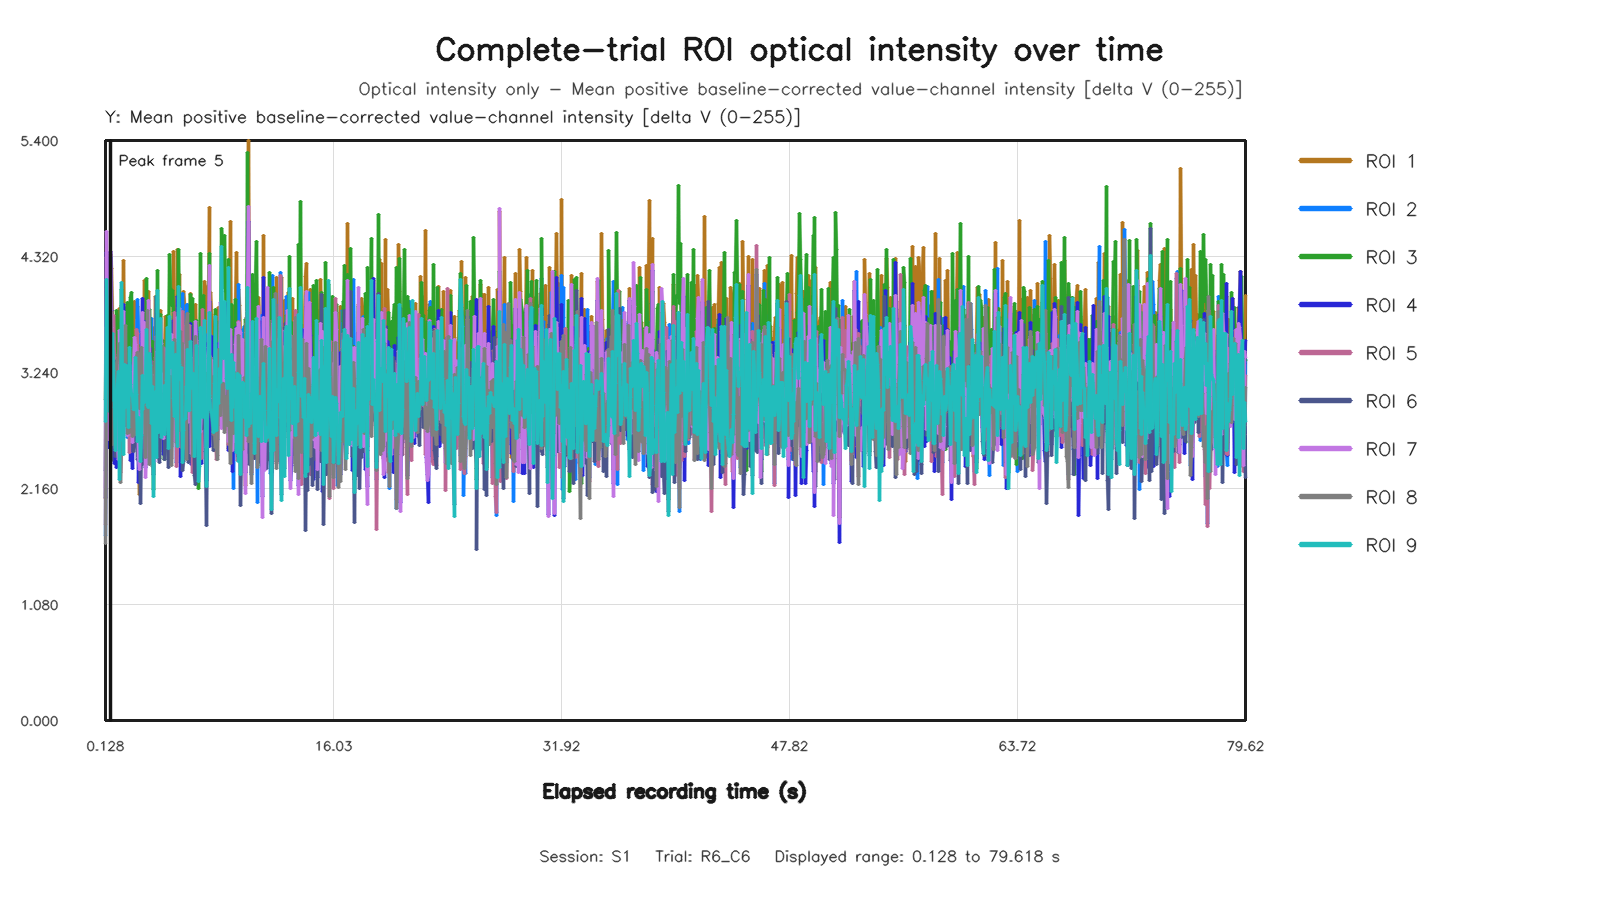

The file beside this chart, header and first rows:
capture_frame_id, elapsed_time_s, roi1_value, roi2_value, roi3_value, roi4_value, roi5_value, roi6_value, roi7_value, roi8_value, roi9_value
0, 0.128, 2.067, 1.719, 2.985, 2.075, 1.828, 2.327, 2.169, 1.646, 2.788
1, 0.2189, 4.314, 3.331, 3.659, 4.361, 3.659, 3.666, 4.552, 3.399, 4.109
2, 0.2718, 4.14, 3.521, 3.613, 3.535, 3.512, 3.625, 3.61, 3.61, 3.727
3, 0.3375, 3.586, 3.667, 3.216, 2.544, 3.749, 3.104, 2.617, 3.351, 3.387
4, 0.4031, 2.652, 3.978, 3.01, 2.889, 3.53, 2.986, 2.674, 3.714, 2.879
5, 0.464, 4.341, 4.31, 4.077, 4.363, 3.805, 2.98, 4.363, 3.807, 3.164
6, 0.5279, 4.206, 2.96, 2.883, 3.82, 3.471, 2.419, 3.659, 3.441, 2.977
7, 0.6079, 3.694, 2.701, 3.699, 2.935, 2.542, 3.274, 3.048, 2.567, 3.603
8, 0.672, 3.337, 3.7, 3.578, 2.724, 3.775, 3.184, 3.016, 3.15, 3.261
9, 0.7358, 2.842, 3.641, 3.237, 2.392, 3.367, 3.2, 2.77, 3.306, 2.913
10, 0.7999, 3.227, 3.346, 2.742, 2.8, 3.227, 2.459, 2.884, 2.885, 2.513
11, 0.864, 2.754, 3.026, 3.032, 2.359, 3.37, 2.781, 2.609, 2.949, 3.068
12, 0.9283, 3.467, 3.027, 3.815, 2.842, 2.925, 3.338, 2.79, 3.325, 3.044
13, 1.008, 3.094, 3.7, 3.673, 2.654, 3.285, 3.368, 2.428, 3.408, 3.252
14, 1.072, 3.836, 3.372, 2.671, 3.354, 3.135, 2.544, 3.628, 3.506, 2.242
15, 1.142, 3.395, 3.581, 3.492, 3.116, 3.415, 3.123, 2.935, 3.189, 3.109
16, 1.2, 3.31, 2.683, 3.014, 3.04, 2.309, 2.599, 3.399, 2.213, 2.608
17, 1.264, 3.863, 2.598, 4.009, 3.204, 2.649, 3.549, 3.258, 2.619, 4.076
18, 1.344, 3.289, 3.105, 3.3, 3.079, 2.971, 2.538, 3.085, 2.907, 3.083
19, 1.408, 4.284, 3.576, 2.856, 3.871, 3.421, 2.787, 3.812, 3.241, 2.473
20, 1.472, 3.415, 3.427, 3.849, 3.081, 2.841, 3.445, 3.176, 3.434, 3.317
21, 1.536, 3.517, 3.39, 3.304, 3.04, 2.933, 2.745, 3.063, 3.679, 2.915
22, 1.6, 3.63, 3.106, 3.451, 2.907, 2.98, 3.218, 3.299, 2.859, 3.304
23, 1.664, 2.988, 2.639, 3.895, 2.927, 2.881, 3.267, 2.657, 2.669, 3.174
24, 1.744, 3.713, 3.488, 3.281, 3.318, 3.125, 2.876, 3.11, 3.165, 2.732
25, 1.808, 3.354, 2.955, 3.839, 3.333, 2.491, 3.097, 2.887, 2.68, 3.471
26, 1.875, 3.79, 3.863, 3.935, 2.42, 3.051, 3.014, 2.952, 2.968, 3.13
27, 1.936, 3.032, 3.158, 3.981, 2.619, 3.242, 3.247, 3.066, 3.042, 3.038
28, 2, 3.04, 2.861, 3.324, 2.345, 2.684, 2.7, 2.588, 2.646, 3.015
29, 2.07, 3.462, 2.603, 3.359, 3.068, 2.597, 2.501, 3.246, 2.881, 2.892
30, 2.144, 3.9, 3.027, 2.913, 3.219, 3.178, 2.55, 3.57, 2.715, 2.899
31, 2.208, 3.749, 3.215, 3.58, 3.31, 3.263, 3.041, 3.504, 2.664, 3.383
32, 2.272, 3.79, 3.518, 3.584, 2.978, 3.639, 2.936, 3.232, 3.391, 3.037
33, 2.347, 3.858, 3.924, 2.772, 3.464, 3.607, 2.432, 3.358, 3.426, 2.595
34, 2.41, 2.552, 3.626, 3.492, 2.22, 2.845, 2.919, 2.448, 3.416, 2.818
35, 2.464, 2.102, 3.385, 3.124, 2.496, 2.843, 2.801, 2.341, 2.902, 2.798
36, 2.544, 2.625, 2.888, 2.704, 2.373, 3.199, 2.02, 2.621, 2.961, 2.409
37, 2.62, 3.013, 3.513, 3.204, 3.13, 3.228, 2.615, 2.837, 3.477, 2.652
38, 2.683, 3.604, 3.028, 3.179, 3.928, 2.802, 2.383, 3.797, 2.871, 3.209
39, 2.736, 3.515, 2.743, 2.916, 3.479, 3.246, 2.577, 3.359, 3.11, 2.892
40, 2.803, 3.023, 3.397, 3.391, 2.796, 2.762, 2.87, 2.682, 3.065, 3.086
41, 2.868, 4.098, 3.059, 3.426, 3.715, 2.834, 2.57, 3.705, 2.949, 2.963
42, 2.944, 2.665, 2.68, 3.381, 2.357, 2.591, 2.633, 2.267, 2.445, 3.153
43, 3.008, 2.564, 2.773, 4.117, 2.606, 2.773, 3.645, 2.583, 2.857, 3.644
44, 3.08, 3.035, 3.623, 3.279, 2.773, 3.259, 2.864, 2.599, 3.816, 2.934
45, 3.146, 3.992, 2.887, 3.489, 3.372, 2.831, 3.424, 3.914, 3.023, 2.91
46, 3.2, 3.265, 2.437, 3.829, 2.702, 2.722, 3.42, 3.317, 2.383, 3.417
47, 3.264, 3.01, 3.386, 3.487, 2.91, 3.05, 3.465, 3.017, 3.278, 3.309
48, 3.351, 3.026, 3.741, 2.992, 2.45, 3.347, 2.753, 2.403, 3.209, 2.764
49, 3.418, 3.662, 2.633, 3.527, 2.714, 2.495, 2.726, 3.217, 2.362, 3.109
50, 3.472, 3.558, 2.989, 2.155, 3, 3.002, 2.289, 2.986, 3.196, 2.082
51, 3.536, 2.984, 3.262, 3.452, 2.878, 3.116, 2.953, 2.413, 3.045, 2.972
52, 3.601, 3.947, 3.404, 2.959, 3.14, 3.213, 3.065, 3.191, 3.378, 3.06
53, 3.664, 3.219, 3.948, 2.953, 2.982, 3.579, 3.045, 2.996, 3.298, 2.453
54, 3.744, 3.461, 3.197, 4.186, 3.367, 3.004, 3.787, 3.432, 3.055, 4.004
55, 3.811, 3.598, 2.706, 2.959, 3.167, 3.078, 2.474, 3.204, 2.814, 2.685
56, 3.874, 3.344, 2.67, 2.444, 2.782, 3.299, 2.398, 3.013, 3.265, 2.726
57, 3.936, 3.82, 3.552, 3.782, 3.556, 3.342, 3.297, 3.723, 3.359, 3.741
58, 4, 2.937, 3.526, 2.761, 2.893, 2.931, 2.79, 3.514, 3.253, 2.638
59, 4.083, 3.354, 3.437, 3.542, 2.977, 3.17, 3.066, 3.255, 3.483, 2.868
... 1,132 more rows
